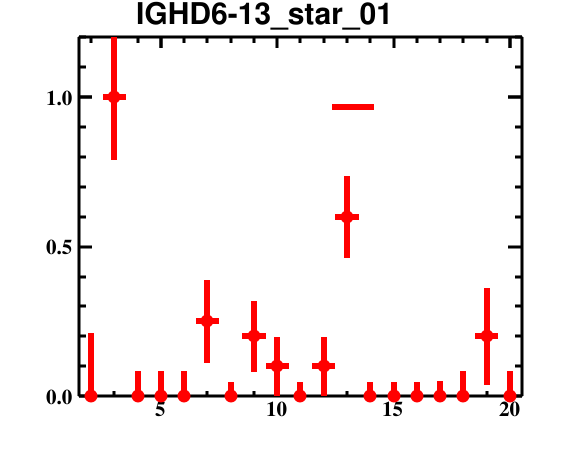

The table this chart was drawn from, first rows:
bin_low_edge, contents, binerror, xtitle, binlabel
0.5, 0.0, 0.0, , 
1.5, 0.0, 0.2113, , 
2.5, 1.0, 0.2113, , 
3.5, 0.0, 0.08366, , 
4.5, 0.0, 0.08366, , 
5.5, 0.0, 0.08366, , 
6.5, 0.25, 0.1383, , 
7.5, 0.0, 0.04752, , 
8.5, 0.2, 0.1186, , 
9.5, 0.1, 0.09918, , 
10.5, 0.0, 0.04752, , 
11.5, 0.1, 0.09918, , 
12.5, 0.6, 0.1375, , 
13.5, 0.0, 0.04752, , 
14.5, 0.0, 0.04752, , 
15.5, 0.0, 0.04752, , 
16.5, 0.0, 0.05202, , 
17.5, 0.0, 0.08366, , 
18.5, 0.2, 0.1612, , 
19.5, 0.0, 0.08366, , 
20.5, 0.0, 0.0, , 
